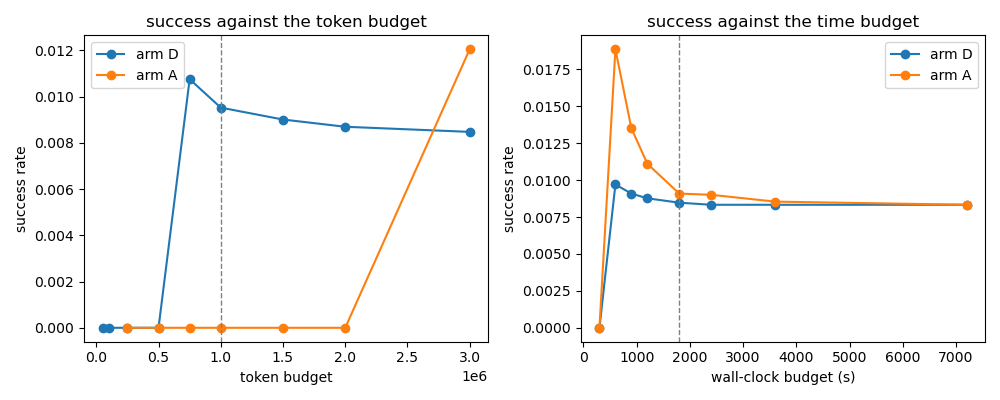

The file beside this chart, header and first rows:
budget_kind, arm, budget, runs_inside, success_rate
tokens, D, 0, 0, 
tokens, D, 50000, 1, 0.0
tokens, D, 100000, 7, 0.0
tokens, D, 250000, 31, 0.0
tokens, D, 500000, 66, 0.0
tokens, D, 750000, 93, 0.0108
tokens, D, 1000000, 105, 0.0095
tokens, D, 1500000, 111, 0.009
tokens, D, 2000000, 115, 0.0087
tokens, D, 3000000, 118, 0.0085
wall_s, D, 300.0, 73, 0.0
wall_s, D, 600.0, 103, 0.0097
wall_s, D, 900.0, 110, 0.0091
wall_s, D, 1200, 114, 0.0088
wall_s, D, 1800, 118, 0.0085
wall_s, D, 2400, 120, 0.0083
wall_s, D, 3600, 120, 0.0083
wall_s, D, 7200, 120, 0.0083
tokens, A, 0, 0, 
tokens, A, 50000, 0, 
tokens, A, 100000, 0, 
tokens, A, 250000, 2, 0.0
tokens, A, 500000, 5, 0.0
tokens, A, 750000, 22, 0.0
tokens, A, 1000000, 29, 0.0
tokens, A, 1500000, 45, 0.0
tokens, A, 2000000, 63, 0.0
tokens, A, 3000000, 83, 0.012
wall_s, A, 300.0, 27, 0.0
wall_s, A, 600.0, 53, 0.0189
wall_s, A, 900.0, 74, 0.0135
wall_s, A, 1200, 90, 0.0111
wall_s, A, 1800, 110, 0.0091
wall_s, A, 2400, 111, 0.009
wall_s, A, 3600, 117, 0.0085
wall_s, A, 7200, 120, 0.0083
